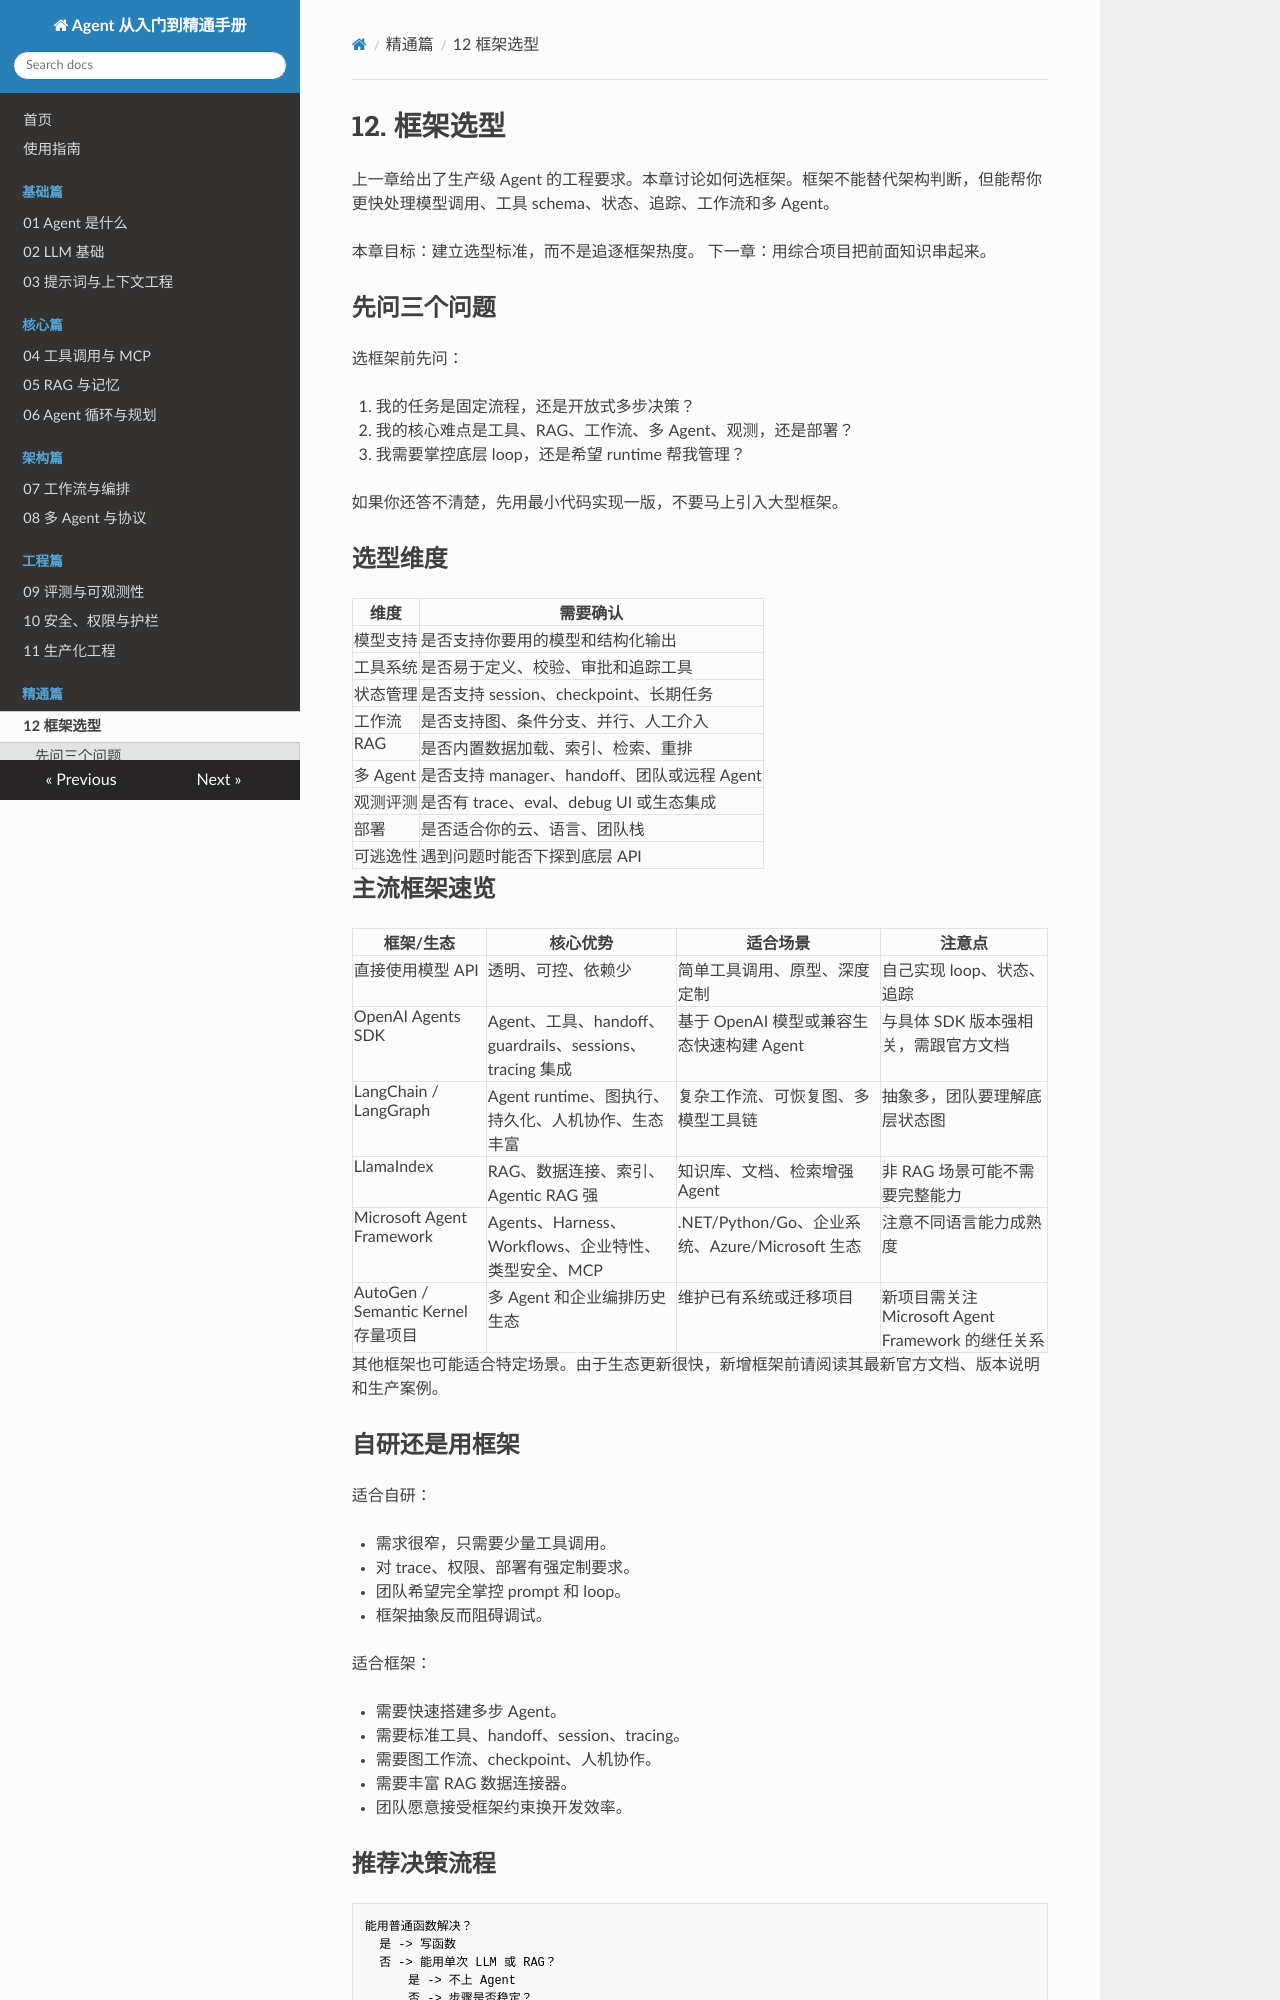

repository: SimonShuXY/Interfiew_question · page: 12-framework-selection/index.html · generator: mkdocs

# 12. 框架选型

上一章给出了生产级 Agent 的工程要求。本章讨论如何选框架。框架不能替代架构判断，但能帮你更快处理模型调用、工具 schema、状态、追踪、工作流和多 Agent。

本章目标：建立选型标准，而不是追逐框架热度。
下一章：用综合项目把前面知识串起来。

## 先问三个问题

选框架前先问：

1. 我的任务是固定流程，还是开放式多步决策？
2. 我的核心难点是工具、RAG、工作流、多 Agent、观测，还是部署？
3. 我需要掌控底层 loop，还是希望 runtime 帮我管理？

如果你还答不清楚，先用最小代码实现一版，不要马上引入大型框架。

## 选型维度

| 维度 | 需要确认 |
| --- | --- |
| 模型支持 | 是否支持你要用的模型和结构化输出 |
| 工具系统 | 是否易于定义、校验、审批和追踪工具 |
| 状态管理 | 是否支持 session、checkpoint、长期任务 |
| 工作流 | 是否支持图、条件分支、并行、人工介入 |
| RAG | 是否内置数据加载、索引、检索、重排 |
| 多 Agent | 是否支持 manager、handoff、团队或远程 Agent |
| 观测评测 | 是否有 trace、eval、debug UI 或生态集成 |
| 部署 | 是否适合你的云、语言、团队栈 |
| 可逃逸性 | 遇到问题时能否下探到底层 API |

## 主流框架速览

| 框架/生态 | 核心优势 | 适合场景 | 注意点 |
| --- | --- | --- | --- |
| 直接使用模型 API | 透明、可控、依赖少 | 简单工具调用、原型、深度定制 | 自己实现 loop、状态、追踪 |
| OpenAI Agents SDK | Agent、工具、handoff、guardrails、sessions、tracing 集成 | 基于 OpenAI 模型或兼容生态快速构建 Agent | 与具体 SDK 版本强相关，需跟官方文档 |
| LangChain / LangGraph | Agent runtime、图执行、持久化、人机协作、生态丰富 | 复杂工作流、可恢复图、多模型工具链 | 抽象多，团队要理解底层状态图 |
| LlamaIndex | RAG、数据连接、索引、Agentic RAG 强 | 知识库、文档、检索增强 Agent | 非 RAG 场景可能不需要完整能力 |
| Microsoft Agent Framework | Agents、Harness、Workflows、企业特性、类型安全、MCP | .NET/Python/Go、企业系统、Azure/Microsoft 生态 | 注意不同语言能力成熟度 |
| AutoGen / Semantic Kernel 存量项目 | 多 Agent 和企业编排历史生态 | 维护已有系统或迁移项目 | 新项目需关注 Microsoft Agent Framework 的继任关系 |

其他框架也可能适合特定场景。由于生态更新很快，新增框架前请阅读其最新官方文档、版本说明和生产案例。
